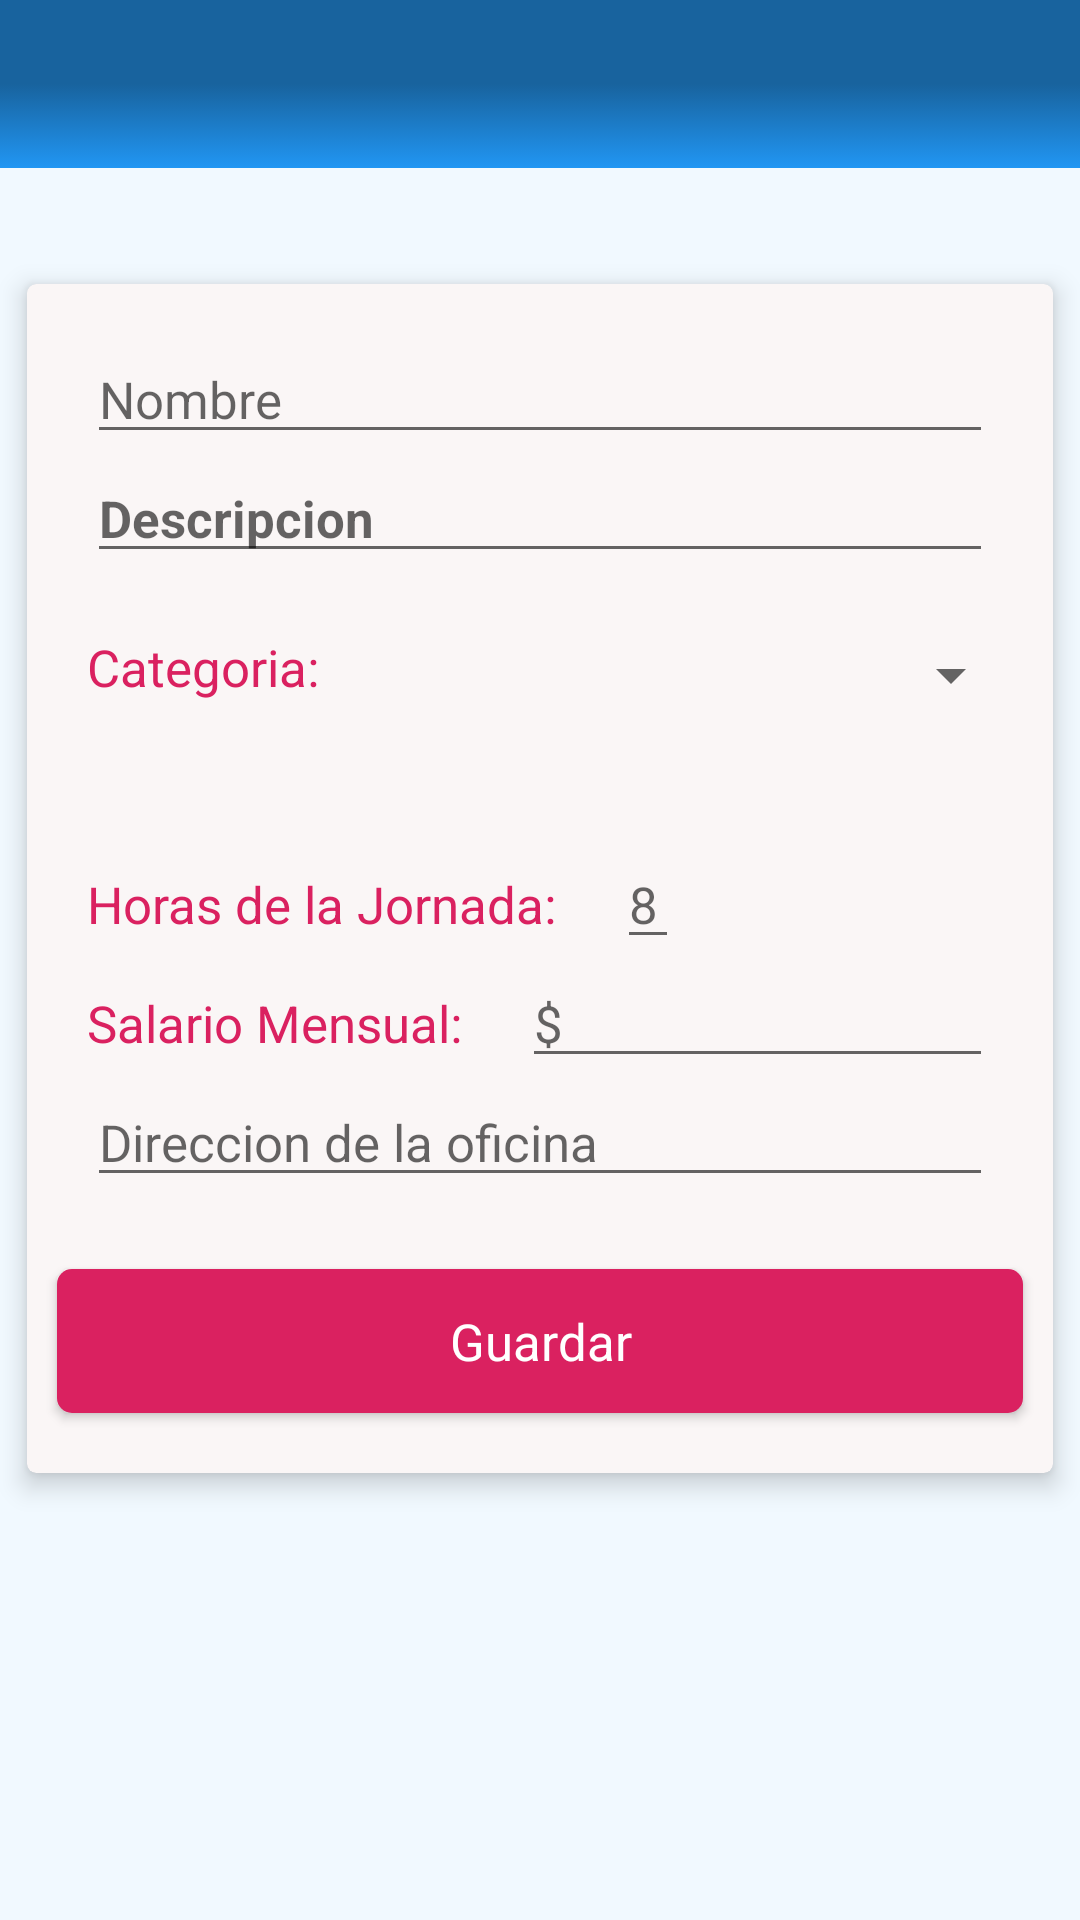

Layout XML and referenced resources for this Android screen:
<!-- AndroidManifest.xml: application theme AppTheme -->
<!-- res/layout/activity_edit_job.xml -->
<?xml version="1.0" encoding="utf-8"?>
<RelativeLayout xmlns:android="http://schemas.android.com/apk/res/android"
    xmlns:app="http://schemas.android.com/apk/res-auto"
    xmlns:tools="http://schemas.android.com/tools"
    style="@style/AppTheme.Contaner"
    tools:context=".ui.activities.EditJob">

    <com.google.android.material.appbar.AppBarLayout
        android:id="@+id/appbar"
        android:layout_width="match_parent"
        android:layout_height="wrap_content"
        android:theme="@style/AppTheme.AppBarOverlay">

        <androidx.appcompat.widget.Toolbar
            android:id="@+id/toolbar"
            style="@style/AppTheme.ToolBar"
            android:layout_height="?attr/actionBarSize"
            app:popupTheme="@style/AppTheme.PopupOverlay" />

    </com.google.android.material.appbar.AppBarLayout>

    <androidx.cardview.widget.CardView
        android:layout_marginVertical="30dp"
        android:layout_centerInParent="true"
        android:layout_centerVertical="true"
        android:layout_centerHorizontal="true"
        android:layout_below="@id/appbar"
        xmlns:android="http://schemas.android.com/apk/res/android"
        android:layout_height="wrap_content"
        xmlns:app="http://schemas.android.com/apk/res-auto"
        style="@style/AppTheme.CardView"
        android:layout_width="match_parent">

        <androidx.appcompat.widget.LinearLayoutCompat
            android:layout_width="match_parent"
            android:orientation="vertical"
            android:layout_height="match_parent">

            <RelativeLayout
                android:paddingVertical="15dp"
                android:layout_marginHorizontal="10dp"
                android:layout_marginVertical="2dp"
                android:layout_width="match_parent"
                android:layout_height="wrap_content">

                <com.google.android.material.textfield.TextInputEditText
                    android:id="@+id/txt_job_name"
                    android:layout_marginHorizontal="10dp"
                    android:layout_width="match_parent"
                    android:hint="@string/job_name"
                    style="@style/AppTheme.Text"
                    android:layout_height="wrap_content" />

                <com.google.android.material.textfield.TextInputEditText
                    android:id="@+id/txt_job_description"
                    android:layout_below="@id/txt_job_name"
                    android:layout_marginHorizontal="10dp"
                    android:layout_width="match_parent"
                    android:hint="@string/job_description"
                    style="@style/AppTheme.TextArea"
                    android:layout_height="wrap_content" />

                <com.google.android.material.textview.MaterialTextView
                    android:id="@+id/lbl_job_type"
                    style="@style/AppTheme.Label"
                    android:layout_marginHorizontal="10dp"
                    android:layout_marginVertical="20dp"
                    android:layout_width="wrap_content"
                    android:text="@string/job_type"
                    android:layout_height="wrap_content"
                    android:layout_below="@id/txt_job_description"/>

                <androidx.appcompat.widget.AppCompatSpinner
                    android:id="@+id/sp_job_type"
                    android:layout_width="match_parent"
                    android:layout_height="wrap_content"
                    android:layout_marginVertical="22dp"
                    android:layout_toEndOf="@id/lbl_job_type"
                    android:layout_below="@id/txt_job_description"/>
            </RelativeLayout>

            <RelativeLayout
                android:id="@+id/rl_full_part"
                android:visibility="visible"
                android:paddingVertical="2dp"
                android:layout_marginHorizontal="10dp"
                android:layout_marginVertical="2dp"
                android:layout_width="match_parent"
                android:layout_height="wrap_content">

                <com.google.android.material.textview.MaterialTextView
                    android:id="@+id/lbl_job_hours"
                    style="@style/AppTheme.Label"
                    android:layout_marginHorizontal="10dp"
                    android:layout_marginVertical="10dp"
                    android:layout_width="wrap_content"
                    android:text="@string/hours"
                    android:layout_alignParentStart="true"
                    android:layout_alignParentTop="true"
                    android:layout_height="wrap_content" />

                <com.google.android.material.textfield.TextInputEditText
                    android:id="@+id/txt_job_hours"
                    android:layout_marginHorizontal="10dp"
                    android:layout_width="wrap_content"
                    android:hint="8"
                    style="@style/AppTheme.Text"
                    android:inputType="number"
                    android:maxLength="2"
                    android:layout_height="wrap_content"
                    android:layout_toEndOf="@id/lbl_job_hours" />

                <com.google.android.material.textview.MaterialTextView
                    android:id="@+id/lbl_job_salary"
                    style="@style/AppTheme.Label"
                    android:layout_marginHorizontal="10dp"
                    android:layout_marginVertical="10dp"
                    android:layout_width="wrap_content"
                    android:text="@string/monthly_salary"
                    android:layout_height="wrap_content"
                    android:layout_below="@id/txt_job_hours"/>

                <com.google.android.material.textfield.TextInputEditText
                    android:id="@+id/txt_job_salary"
                    android:layout_marginHorizontal="10dp"
                    android:layout_width="match_parent"
                    android:hint="$"
                    android:inputType="numberDecimal"
                    style="@style/AppTheme.Text"
                    android:layout_height="wrap_content"
                    android:layout_toEndOf="@id/lbl_job_salary"
                    android:layout_below="@id/txt_job_hours" />

                <com.google.android.material.textfield.TextInputEditText
                    android:id="@+id/txt_job_address"
                    android:layout_marginHorizontal="10dp"
                    android:layout_width="match_parent"
                    android:hint="@string/job_address"
                    android:inputType="numberDecimal"
                    style="@style/AppTheme.Text"
                    android:layout_height="wrap_content"
                    android:layout_below="@id/txt_job_salary" />
            </RelativeLayout>

                <androidx.appcompat.widget.AppCompatButton
                    android:id="@+id/btn_save_job"
                    android:layout_width="match_parent"
                    android:layout_height="wrap_content"
                    android:layout_marginVertical="20dp"
                    android:layout_marginHorizontal="10dp"
                    style="@style/AppTheme.Button"
            android:text="@string/save" />

        </androidx.appcompat.widget.LinearLayoutCompat>

    </androidx.cardview.widget.CardView>

</RelativeLayout>
<!-- resources referenced by this layout -->
<resources>
  <string name="hours">Horas de la Jornada:</string>
  <string name="job_address">Direccion de la oficina</string>
  <string name="job_description">Descripcion</string>
  <string name="job_name">Nombre</string>
  <string name="job_type">Categoria:</string>
  <string name="monthly_salary">Salario Mensual:</string>
  <string name="save">Guardar</string>
  <style name="AppTheme.AppBarOverlay" parent="ThemeOverlay.AppCompat.Dark.ActionBar" />
  <style name="AppTheme.Button">
          <item name="fontFamily">@font/titillium</item>
          <item name="android:textSize">17dp</item>
          <item name="android:background">@drawable/button</item>
          <item name="android:textColor">@color/colorText</item>
          <item name="android:shadowRadius">5</item>
      </style>
  <style name="AppTheme.CardView">
          <item name="cardCornerRadius">3dp</item>
          <item name="cardElevation">5dp</item>
          <item name="android:layout_marginStart">3dp</item>
          <item name="android:layout_marginEnd">3dp</item>
          <item name="cardBackgroundColor">@color/cardBackground</item>
          <item name="cardUseCompatPadding">true</item>
      </style>
  <style name="AppTheme.Contaner">
          <item name="android:layout_width">match_parent</item>
          <item name="android:layout_height">match_parent</item>
          <item name="android:background">@color/background</item>
      </style>
  <style name="AppTheme.Label">
          <item name="fontFamily">@font/titillium</item>
          <item name="android:textSize">17dp</item>
          <item name="android:textColor">@color/colorAccent</item>
      </style>
  <style name="AppTheme.PopupOverlay" parent="ThemeOverlay.AppCompat.Light" />
  <style name="AppTheme.Text">
          <item name="fontFamily">@font/titillium</item>
          <item name="android:textSize">17dp</item>
          <item name="android:maxLines">1</item>
          <item name="android:inputType">text</item>
          <item name="android:textColor">@android:color/darker_gray</item>
      </style>
  <style name="AppTheme.TextArea">
          <item name="fontFamily">@font/titillium</item>
          <item name="android:textSize">17dp</item>
          <item name="android:textStyle">bold</item>
          <item name="android:textColor">@android:color/darker_gray</item>
      </style>
  <style name="AppTheme.ToolBar">
          <item name="android:layout_margin">0dp</item>
          <item name="android:padding">0dp</item>
          <item name="android:layout_width">match_parent</item>
          <item name="android:layout_height">wrap_content</item>
          <item name="android:background">@drawable/gradient_toolbar</item>
          <item name="android:orientation">horizontal</item>
          <item name="android:elevation">0dp</item>
          <item name="android:layout_alignParentStart">true</item>
      </style>
  <style name="AppTheme" parent="Theme.AppCompat.Light.NoActionBar">
          <item name="colorPrimary">@color/colorPrimary</item>
          <item name="colorPrimaryDark">@color/colorPrimaryDark</item>
          <item name="colorAccent">@color/colorAccent</item>
          <item name="windowActionBar">false</item>
          <item name="windowNoTitle">true</item>
          <item name="android:windowBackground">@drawable/splash_screen</item>
      </style>
  <color name="colorText">#FFFFFF</color>
  <color name="cardBackground">#FAF6F6</color>
  <color name="background">#F1F9FF</color>
  <color name="colorAccent">#DA2160</color>
  <color name="colorPrimary">#2196F3</color>
  <color name="colorPrimaryDark">#18639E</color>
  <color name="gradientStart">#2196F3</color>
  <color name="gradientEnd">#18639E</color>
</resources>
